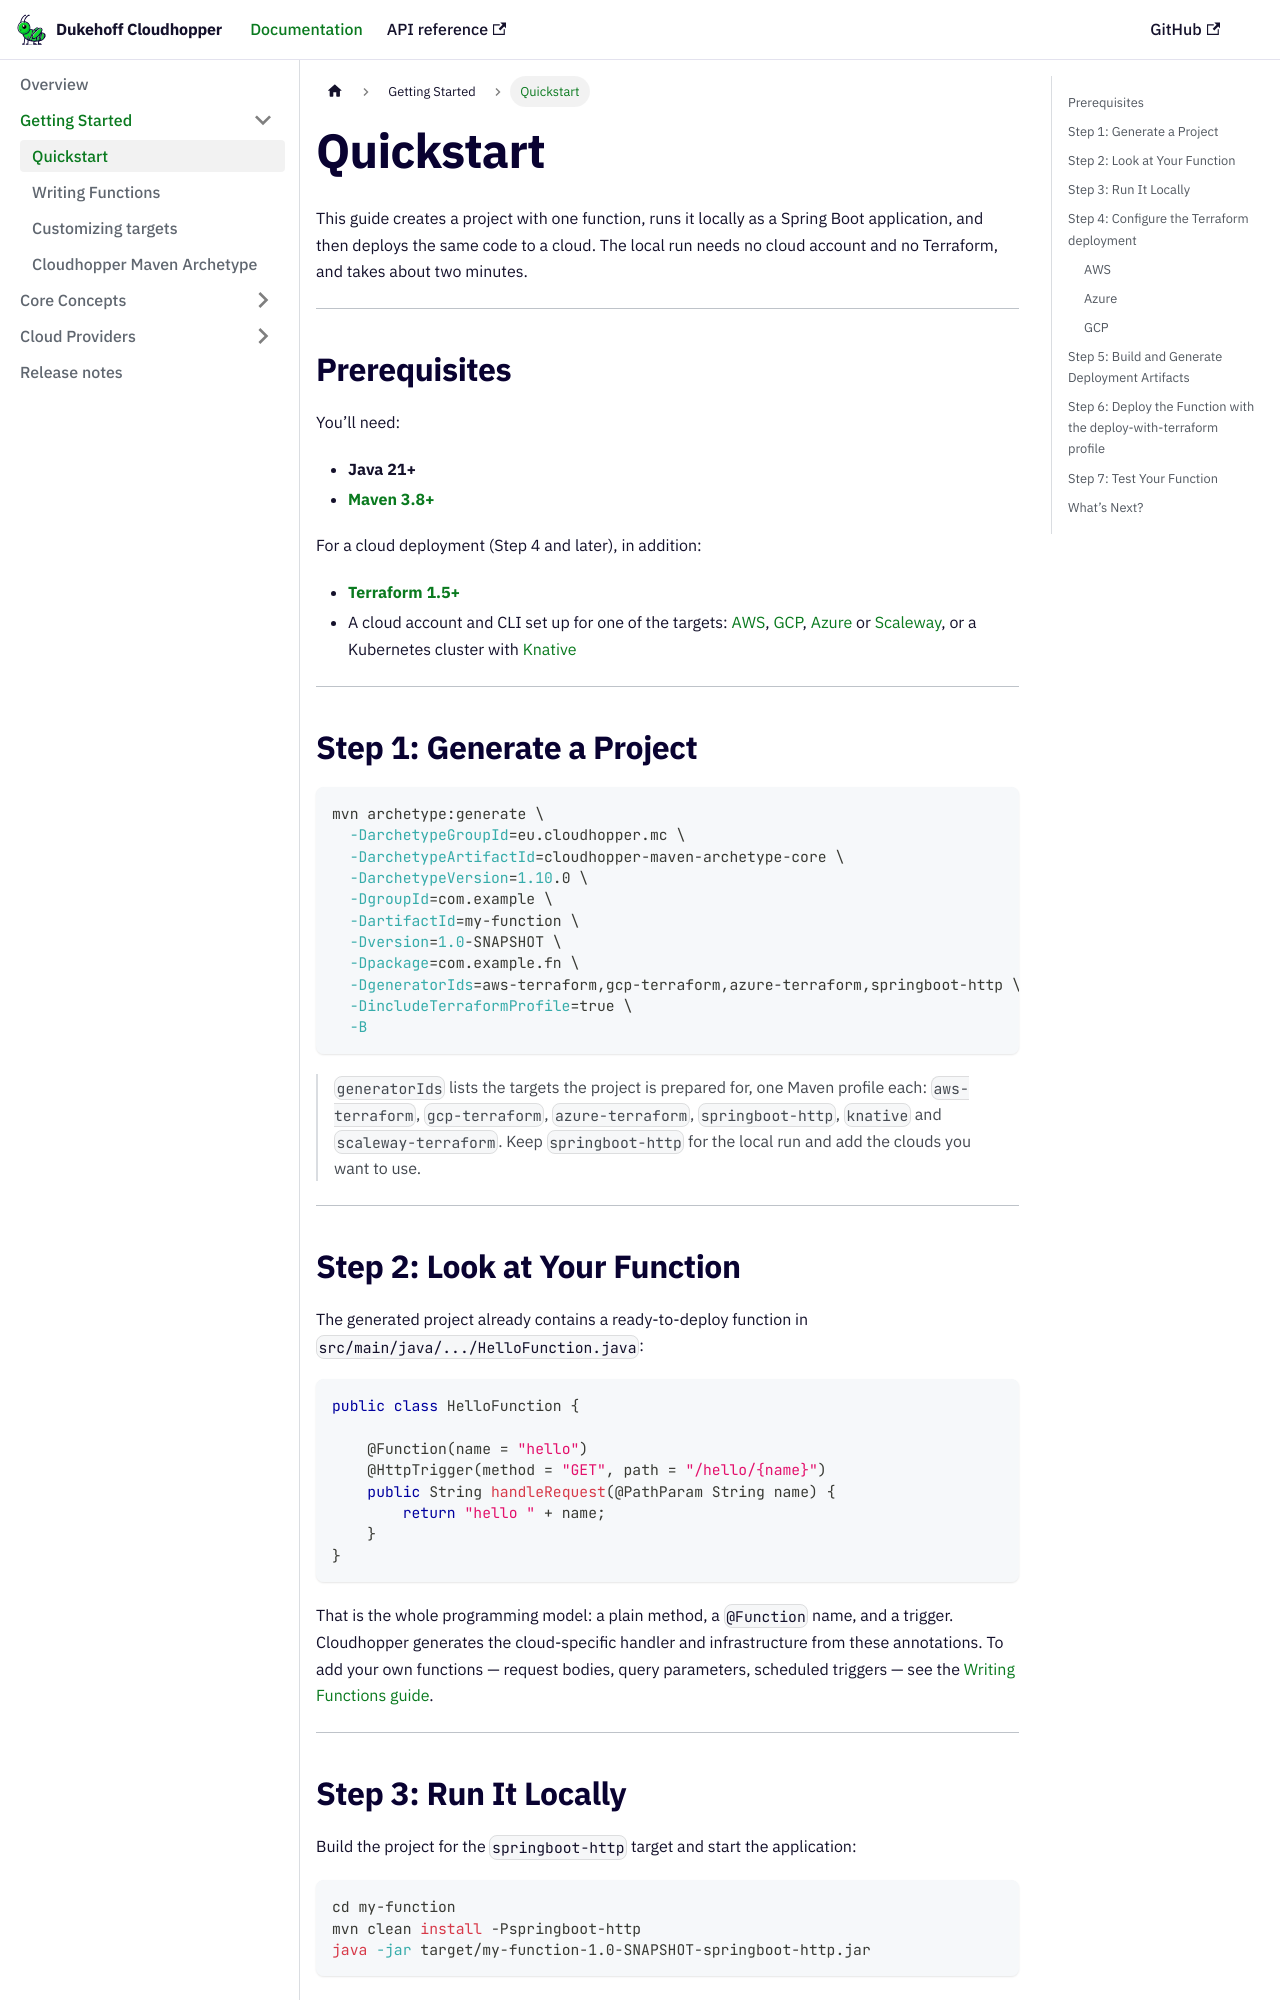

repository: dukehoff-gmbh/dukehoff-cloudhopper · page: docs/guides/quickstart/index.html · generator: docusaurus

# Quickstart

This guide creates a project with one function, runs it locally as a Spring Boot
application, and then deploys the same code to a cloud. The local run needs no cloud
account and no Terraform, and takes about two minutes.

---

## Prerequisites

You’ll need:

- **Java 21+**
- **[Maven 3.8+](https://maven.apache.org/install.html)**

For a cloud deployment (Step 4 and later), in addition:

- **[Terraform 1.5+](https://developer.hashicorp.com/terraform/install)**
- A cloud account and CLI set up for one of the targets:
  [AWS](../setup/aws-prerequisites.md), [GCP](../setup/gcp-prerequisites.md),
  [Azure](../setup/azure-prerequisites.md) or [Scaleway](../setup/scaleway-prerequisites.md),
  or a Kubernetes cluster with [Knative](../setup/knative-prerequisites.md)

---

## Step 1: Generate a Project

```bash
mvn archetype:generate \
  -DarchetypeGroupId=eu.cloudhopper.mc \
  -DarchetypeArtifactId=cloudhopper-maven-archetype-core \
  -DarchetypeVersion=1.10.0 \
  -DgroupId=com.example \
  -DartifactId=my-function \
  -Dversion=1.0-SNAPSHOT \
  -Dpackage=com.example.fn \
  -DgeneratorIds=aws-terraform,gcp-terraform,azure-terraform,springboot-http \
  -DincludeTerraformProfile=true \
  -B
```

> `generatorIds` lists the targets the project is prepared for, one Maven profile
> each: `aws-terraform`, `gcp-terraform`, `azure-terraform`, `springboot-http`,
> `knative` and `scaleway-terraform`. Keep `springboot-http` for the local run and add
> the clouds you want to use.

---
